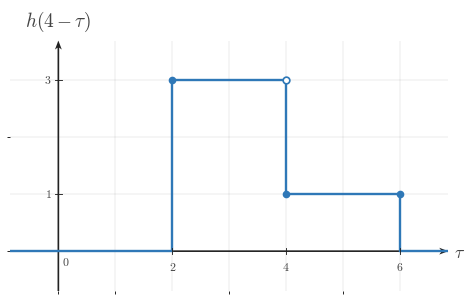

Recreate this plot in Python. (Note: this script raises an exception after producing the figure.)
"""Shared matplotlib boilerplate for CTS continuous-time signal figures.

This module centralizes the signal-plot styling used across
EE01-M06-03, Convolution Setup. Later topic workers can copy or adapt these
helpers without re-reading the full style guide.

Only matplotlib and NumPy are used here.
"""

from __future__ import annotations

import matplotlib
matplotlib.use("Agg")

from pathlib import Path

import matplotlib.pyplot as plt
import numpy as np
from matplotlib.ticker import MultipleLocator


BACKGROUND_COLOR = "white"


COURSE_NAME = "Continuous Time Signal Processing"
COURSE_CODE = "CTS"
COURSE_ID = "EE01"
UNIT_NUMBER = 6
UNIT_NAME = "Unit 6"
MODULE_ID = "EE01-M06-03"
MODULE_NUMBER = "6.3"
MODULE_NAME = "Convolution Setup"

CANONICAL_DPI = 300
PX_PER_DATA_UNIT = 150
INCHES_PER_DATA_UNIT = PX_PER_DATA_UNIT / CANONICAL_DPI

def px_to_pt(px):
    """Convert pixels to points at the canonical render scale."""

    return px * 72 / CANONICAL_DPI


def px_to_data(px):
    """Convert pixels to data units at the canonical render scale."""

    return px / PX_PER_DATA_UNIT


MARGIN_LEFT_PX = 115
MARGIN_RIGHT_PX = 120
MARGIN_BOTTOM_PX = 95
MARGIN_TOP_PX = 110

SIGNAL_COLOR = "#2f78b7"
AXIS_COLOR = "#222222"
LABEL_COLOR = "#444444"
TICK_LABEL_COLOR = "#444444"
GRID_COLOR = "#000000"
GUIDE_COLOR = "#777777"
ANNOTATION_COLOR = "#555555"

SIGNAL_LW = px_to_pt(7.1)
SMOOTH_SIGNAL_LW = px_to_pt(5.2)
AXIS_LW = px_to_pt(4.3)
TICK_LW = px_to_pt(2.7)
GRID_LW = px_to_pt(1.3)
GUIDE_LW = px_to_pt(3.3)
ANNOTATION_LW = px_to_pt(2.9)

TICK_LABEL_SIZE = px_to_pt(35.6)
AXIS_LABEL_SIZE = px_to_pt(53.3)
TOP_LABEL_SIZE = px_to_pt(57.8)
ANNOTATION_SIZE = px_to_pt(33.3)

TICK_HALF_LEN = px_to_data(8.25)
OPEN_MARKER_SIZE = px_to_pt(20.0)
CLOSED_MARKER_SIZE = px_to_pt(17.8)
ENDPOINT_EDGEWIDTH = px_to_pt(5.1)

X_TICK_LABEL_Y = -px_to_data(24)
Y_TICK_LABEL_X = px_to_data(18)
ORIGIN_LABEL_X = px_to_data(9)
ORIGIN_LABEL_Y = -px_to_data(12)
X_AXIS_LABEL_X_PAD = px_to_data(15)
X_AXIS_LABEL_Y = -px_to_data(4.5)
Y_AXIS_LABEL_Y_PAD = px_to_data(18)

BRACKET_CAP_HALF_LEN = px_to_data(9)
BRACKET_LABEL_GAP = px_to_data(18)
AMPLITUDE_CAP_HALF_LEN = px_to_data(10.5)

AXIS_ARROW_SHAFT_WIDTH_DATA = px_to_data(4.3)

AXIS_ARROW_KW = dict(
    angles="xy",
    scale_units="xy",
    scale=1,
    units="xy",
    width=AXIS_ARROW_SHAFT_WIDTH_DATA,
    headwidth=4.2,
    headlength=5.5,
    headaxislength=4.3,
    color=AXIS_COLOR,
    pivot="tail",
    clip_on=False,
)


def configure_matplotlib():
    """Apply the shared serif and white-background defaults."""

    plt.rcParams.update(
        {
            "mathtext.fontset": "cm",
            "font.family": "serif",
            "figure.facecolor": BACKGROUND_COLOR,
            "axes.facecolor": BACKGROUND_COLOR,
            "savefig.facecolor": BACKGROUND_COLOR,
        }
    )


configure_matplotlib()


def make_ct_signal_figure(xlim, ylim, *, dpi=CANONICAL_DPI):
    """Create a standard CTS figure sized from explicit data limits."""

    x_range = xlim[1] - xlim[0]
    y_range = ylim[1] - ylim[0]

    axes_w_px = x_range * PX_PER_DATA_UNIT
    axes_h_px = y_range * PX_PER_DATA_UNIT
    fig_w_px = MARGIN_LEFT_PX + axes_w_px + MARGIN_RIGHT_PX
    fig_h_px = MARGIN_BOTTOM_PX + axes_h_px + MARGIN_TOP_PX

    fig, ax = plt.subplots(
        figsize=(fig_w_px / dpi, fig_h_px / dpi),
        dpi=dpi,
        facecolor=BACKGROUND_COLOR,
        constrained_layout=True,
    )

    return fig, ax


def new_ct_figure(*, figsize=None, dpi=CANONICAL_DPI):
    """Create a generic CTS figure with the shared background and layout."""

    return plt.subplots(
        figsize=figsize,
        dpi=dpi,
        facecolor=BACKGROUND_COLOR,
        constrained_layout=True,
    )


def make_output_path(filename, *, image_dir="images"):
    """Return a path in the lesson image folder for a rendered asset."""

    return Path(__file__).resolve().parent / image_dir / filename


def math_label(value):
    """Return a mathtext label for a numeric tick or pass through a string."""

    if isinstance(value, str):
        return value

    numeric = float(value)
    rounded = round(numeric)
    if abs(numeric - rounded) < 1e-9:
        return rf"${int(rounded)}$"
    return rf"${numeric:g}$"


def setup_ct_signal_axes(
    ax,
    *,
    xlim,
    ylim,
    xticks,
    yticks,
    x_axis_label=r"$t$",
    y_axis_label=r"$x(t)$",
    show_grid=True,
    show_origin=True,
    y_tick_label_side="left",
    show_x_tick_labels=True,
    show_y_tick_labels=True,
    x_minor_grid_step=1,
    y_minor_grid_step=1,
    equal_aspect=True,
):
    """Configure a clean continuous-time signal axis layout."""

    ax.set_xlim(*xlim)
    ax.set_ylim(*ylim)

    if equal_aspect:
        ax.set_aspect("equal", adjustable="box")

    ax.set_xticks(xticks)
    ax.set_yticks(yticks)
    ax.xaxis.set_minor_locator(MultipleLocator(x_minor_grid_step))
    ax.yaxis.set_minor_locator(MultipleLocator(y_minor_grid_step))

    if show_grid:
        ax.grid(True, which="both", linewidth=GRID_LW, alpha=0.18, color=GRID_COLOR)
        ax.set_axisbelow(True)

    for spine in ax.spines.values():
        spine.set_visible(False)

    ax.tick_params(left=False, bottom=False, labelleft=False, labelbottom=False)

    x_axis_start, x_axis_end = xlim
    y_axis_start, y_axis_end = ylim

    # Draw axes through the origin with arrowheads only on positive ends.
    ax.quiver(x_axis_start, 0, x_axis_end - x_axis_start, 0, **AXIS_ARROW_KW)
    ax.quiver(0, y_axis_start, 0, y_axis_end - y_axis_start, **AXIS_ARROW_KW)

    for t in xticks:
        if abs(t) < 1e-12:
            continue

        ax.plot([t, t], [-TICK_HALF_LEN, TICK_HALF_LEN],
                color=AXIS_COLOR, lw=TICK_LW, zorder=5)

        if show_x_tick_labels:
            ax.text(t, X_TICK_LABEL_Y, math_label(t),
                    fontsize=TICK_LABEL_SIZE, ha="center", va="top",
                    color=TICK_LABEL_COLOR, zorder=6)

    for y in yticks:
        if abs(y) < 1e-12:
            continue

        ax.plot([-TICK_HALF_LEN, TICK_HALF_LEN], [y, y],
                color=AXIS_COLOR, lw=TICK_LW, zorder=5)

        if show_y_tick_labels:
            if y_tick_label_side == "right":
                ax.text(Y_TICK_LABEL_X, y, math_label(y),
                        fontsize=TICK_LABEL_SIZE, ha="left", va="center",
                        color=TICK_LABEL_COLOR, zorder=6)
            else:
                ax.text(-Y_TICK_LABEL_X, y, math_label(y),
                        fontsize=TICK_LABEL_SIZE, ha="right", va="center",
                        color=TICK_LABEL_COLOR, zorder=6)

    if show_origin:
        ax.text(ORIGIN_LABEL_X, ORIGIN_LABEL_Y, r"$0$",
                fontsize=TICK_LABEL_SIZE, ha="left", va="top",
                color=TICK_LABEL_COLOR, zorder=6)

    if x_axis_label is not None:
        ax.text(x_axis_end + X_AXIS_LABEL_X_PAD, X_AXIS_LABEL_Y, x_axis_label,
                fontsize=AXIS_LABEL_SIZE, ha="left", va="center",
                color=LABEL_COLOR, clip_on=False)

    if y_axis_label is not None:
        ax.text(0, y_axis_end + Y_AXIS_LABEL_Y_PAD, y_axis_label,
                fontsize=TOP_LABEL_SIZE, ha="center", va="bottom",
                color=LABEL_COLOR, clip_on=False)


def plot_signal(ax, t, x, *, lw=SIGNAL_LW, color=SIGNAL_COLOR, zorder=4):
    """Plot a connected piecewise continuous-time signal trace."""

    ax.plot(
        t,
        x,
        color=color,
        linewidth=lw,
        solid_capstyle="butt",
        solid_joinstyle="miter",
        zorder=zorder,
    )


def plot_smooth_signal(ax, t, x, *, lw=SMOOTH_SIGNAL_LW, color=SIGNAL_COLOR, zorder=4):
    """Plot a smooth signal curve."""

    ax.plot(
        t,
        x,
        color=color,
        linewidth=lw,
        solid_capstyle="round",
        zorder=zorder,
    )


def draw_open_endpoint(ax, t0, x0):
    """Draw an open endpoint marker."""

    ax.plot(
        t0,
        x0,
        marker="o",
        markersize=OPEN_MARKER_SIZE,
        markerfacecolor="white",
        markeredgecolor=SIGNAL_COLOR,
        markeredgewidth=ENDPOINT_EDGEWIDTH,
        linestyle="None",
        zorder=6,
    )


def draw_closed_endpoint(ax, t0, x0):
    """Draw a closed endpoint marker."""

    ax.plot(
        t0,
        x0,
        marker="o",
        markersize=CLOSED_MARKER_SIZE,
        markerfacecolor=SIGNAL_COLOR,
        markeredgecolor=SIGNAL_COLOR,
        markeredgewidth=ENDPOINT_EDGEWIDTH,
        linestyle="None",
        zorder=6,
    )


def draw_dotted_guide(ax, x_values, y_values):
    """Draw a subtle dotted guide line."""

    ax.plot(
        x_values,
        y_values,
        color=GUIDE_COLOR,
        linewidth=GUIDE_LW,
        linestyle=(0, (1.1, 2.4)),
        zorder=3,
    )


def draw_vertical_marker_line(
    ax,
    x,
    y0,
    y1,
    *,
    color=GUIDE_COLOR,
    linestyle=(0, (1.1, 2.4)),
    lw=GUIDE_LW,
    zorder=3,
):
    """Draw a vertical guide or marker line."""

    ax.plot([x, x], [y0, y1], color=color, linewidth=lw, linestyle=linestyle, zorder=zorder)


def draw_horizontal_marker_line(
    ax,
    y,
    x0,
    x1,
    *,
    color=GUIDE_COLOR,
    linestyle=(0, (1.1, 2.4)),
    lw=GUIDE_LW,
    zorder=3,
):
    """Draw a horizontal guide or marker line."""

    ax.plot([x0, x1], [y, y], color=color, linewidth=lw, linestyle=linestyle, zorder=zorder)


def draw_support_bracket(
    ax,
    start,
    end,
    y=-0.38,
    *,
    label=None,
    color=ANNOTATION_COLOR,
):
    """Draw a bracket marking a support or duration interval."""

    ax.plot([start, end], [y, y], color=color, linewidth=ANNOTATION_LW, zorder=5)
    ax.plot([start, start], [y - BRACKET_CAP_HALF_LEN, y + BRACKET_CAP_HALF_LEN],
            color=color, linewidth=ANNOTATION_LW, zorder=5)
    ax.plot([end, end], [y - BRACKET_CAP_HALF_LEN, y + BRACKET_CAP_HALF_LEN],
            color=color, linewidth=ANNOTATION_LW, zorder=5)
    if label is not None:
        ax.text(
            (start + end) / 2,
            y - BRACKET_LABEL_GAP,
            label,
            fontsize=ANNOTATION_SIZE,
            ha="center",
            va="top",
            color=color,
        )


def draw_duration_bracket(ax, start, end, y=-0.38, *, label=None):
    """Convenience wrapper for a support-duration bracket."""

    draw_support_bracket(ax, start, end, y=y, label=label)


def draw_amplitude_bracket(
    ax,
    x_bracket,
    y0,
    y1,
    *,
    color=ANNOTATION_COLOR,
):
    """Draw a vertical amplitude bracket."""

    ax.plot([x_bracket, x_bracket], [y0, y1], color=color, linewidth=ANNOTATION_LW, zorder=5)
    ax.plot([x_bracket - AMPLITUDE_CAP_HALF_LEN, x_bracket + AMPLITUDE_CAP_HALF_LEN], [y0, y0],
            color=color, linewidth=ANNOTATION_LW, zorder=5)
    ax.plot([x_bracket - AMPLITUDE_CAP_HALF_LEN, x_bracket + AMPLITUDE_CAP_HALF_LEN], [y1, y1],
            color=color, linewidth=ANNOTATION_LW, zorder=5)


def draw_offset_line(ax, x_start, x_end, offset):
    """Draw a baseline or offset reference line."""

    draw_horizontal_marker_line(ax, offset, x_start, x_end)


def shade_region(ax, x_left, x_right, *, alpha=0.08, color=SIGNAL_COLOR, zorder=0):
    """Shade a vertical support region."""

    ax.axvspan(x_left, x_right, color=color, alpha=alpha, zorder=zorder)


def unit_step(t):
    """Return the unit step u(t)."""

    return np.where(np.asarray(t, dtype=float) >= 0, 1.0, 0.0)


def rect_pulse(t, width=1.0, amplitude=1.0, center=0.0):
    """Return a centered rectangular pulse."""

    t = np.asarray(t, dtype=float)
    half_width = width / 2.0
    return amplitude * np.where(np.abs(t - center) <= half_width, 1.0, 0.0)


def triangular_pulse(t, width=1.0, amplitude=1.0, center=0.0):
    """Return a centered triangular pulse."""

    t = np.asarray(t, dtype=float)
    half_width = width / 2.0
    slope = np.maximum(1.0 - np.abs(t - center) / half_width, 0.0)
    return amplitude * slope


def causal_exponential(t, alpha=1.0, amplitude=1.0, t0=0.0):
    """Return a causal exponential amplitude * exp(-alpha * (t - t0)) * u(t - t0)."""

    tau = np.asarray(t, dtype=float) - t0
    return amplitude * np.exp(-alpha * tau) * unit_step(tau)


def shifted_causal_exponential(t, alpha=1.0, amplitude=1.0, shift=0.0):
    """Alias for a delayed causal exponential."""

    return causal_exponential(t, alpha=alpha, amplitude=amplitude, t0=shift)


def piecewise_linear(xs, ys):
    """Return NumPy arrays for a piecewise linear trace."""

    return np.asarray(xs, dtype=float), np.asarray(ys, dtype=float)


def time_shift(t, shift):
    """Shift a time vector by a constant amount."""

    return np.asarray(t, dtype=float) + shift


def time_reverse(t):
    """Reverse a time vector about the origin."""

    return -np.asarray(t, dtype=float)


def draw_piecewise_constant_signal(
    ax,
    segments,
    *,
    xlim,
    baseline=0.0,
    color=SIGNAL_COLOR,
    lw=SIGNAL_LW,
    zorder=4,
):
    """Draw a connected piecewise-constant signal with endpoint markers."""

    t = [xlim[0]]
    x = [baseline]
    current_x = xlim[0]
    current_y = baseline

    for idx, (start, end, level, left_closed, right_closed) in enumerate(segments):
        if start != current_x:
            t.append(start)
            x.append(current_y)

        t.append(start)
        x.append(level)
        t.append(end)
        x.append(level)

        next_start = segments[idx + 1][0] if idx + 1 < len(segments) else xlim[1]
        if next_start != end:
            if level != baseline:
                t.append(end)
                x.append(baseline)
            current_y = baseline
        else:
            current_y = level

        current_x = end

    if current_x < xlim[1]:
        t.append(xlim[1])
        x.append(baseline)

    plot_signal(ax, t, x, lw=lw, color=color, zorder=zorder)

    for start, end, level, left_closed, right_closed in segments:
        (draw_closed_endpoint if left_closed else draw_open_endpoint)(ax, start, level)
        (draw_closed_endpoint if right_closed else draw_open_endpoint)(ax, end, level)


def make_stacked_ct_signal_figure(xlim, panel_ylims, *, gap_px=38, dpi=CANONICAL_DPI):
    """Create a stacked CTS figure sized from explicit panel data limits."""

    x_range = xlim[1] - xlim[0]
    axes_w_px = x_range * PX_PER_DATA_UNIT
    axes_h_px = sum((ylim[1] - ylim[0]) * PX_PER_DATA_UNIT for ylim in panel_ylims)
    fig_w_px = MARGIN_LEFT_PX + axes_w_px + MARGIN_RIGHT_PX
    fig_h_px = MARGIN_TOP_PX + axes_h_px + MARGIN_BOTTOM_PX + gap_px * (len(panel_ylims) - 1)

    fig = plt.figure(
        figsize=(fig_w_px / dpi, fig_h_px / dpi),
        dpi=dpi,
        facecolor=BACKGROUND_COLOR,
        constrained_layout=True,
    )
    gridspec = fig.add_gridspec(len(panel_ylims), 1, height_ratios=[ylim[1] - ylim[0] for ylim in panel_ylims])
    axes = [fig.add_subplot(gridspec[i, 0]) for i in range(len(panel_ylims))]
    return fig, axes


def save_figure(fig, output_path):
    """Save a figure to disk with the shared export settings."""

    output_path.parent.mkdir(parents=True, exist_ok=True)
    fig.savefig(output_path, dpi=CANONICAL_DPI, bbox_inches="tight", facecolor=BACKGROUND_COLOR)
    plt.close(fig)



def _ax_text(ax, item):
    ax.text(
        item["x"],
        item["y"],
        item["text"],
        fontsize=item.get("fontsize", ANNOTATION_SIZE),
        ha=item.get("ha", "center"),
        va=item.get("va", "center"),
        color=item.get("color", ANNOTATION_COLOR),
        rotation=item.get("rotation", 0),
        zorder=item.get("zorder", 8),
        clip_on=item.get("clip_on", False),
    )


def _fig_text(fig, item):
    fig.text(
        item["x"],
        item["y"],
        item["text"],
        fontsize=item.get("fontsize", ANNOTATION_SIZE),
        ha=item.get("ha", "center"),
        va=item.get("va", "center"),
        color=item.get("color", ANNOTATION_COLOR),
        rotation=item.get("rotation", 0),
        zorder=item.get("zorder", 8),
    )


def _fig_arrow(fig, arrow):
    fig.axes[0].annotate(
        "",
        xy=(arrow["x2"], arrow["y2"]),
        xytext=(arrow["x1"], arrow["y1"]),
        xycoords="figure fraction",
        textcoords="figure fraction",
        arrowprops=dict(
            arrowstyle=arrow.get("arrowstyle", "->"),
            color=arrow.get("color", ANNOTATION_COLOR),
            lw=arrow.get("lw", 2.2),
            shrinkA=0,
            shrinkB=0,
        ),
        zorder=arrow.get("zorder", 8),
    )


def _auto_bounds(segments, xticks, *, x_pad=0.85, y_pad=0.7, top_pad=0.0, bottom_pad=0.0):
    xs = [0.0]
    ys = [0.0]
    for start, end, height, _, _ in segments:
        xs.extend([float(start), float(end)])
        ys.append(float(height))
    xs.extend(float(x) for x in xticks)
    xmin = min(xs) - x_pad
    xmax = max(xs) + x_pad
    ymin = min(ys) - y_pad - bottom_pad
    ymax = max(ys) + y_pad + top_pad
    return (xmin, xmax), (ymin, ymax)


def _make_panel(
    segments,
    *,
    y_label,
    xticks,
    yticks,
    x_axis_label=r"$\tau$",
    xlim=None,
    ylim=None,
    show_grid=True,
    show_origin=True,
    show_x_tick_labels=True,
    show_y_tick_labels=True,
    y_tick_label_side="left",
    equal_aspect=True,
    x_pad=0.85,
    y_pad=0.7,
    top_pad=0.0,
    bottom_pad=0.0,
    baseline=0.0,
    reflection_axis=None,
    shade_regions=None,
    support_brackets=None,
    vertical_lines=None,
    horizontal_lines=None,
    texts=None,
):
    if xlim is None or ylim is None:
        xlim, ylim = _auto_bounds(
            segments,
            xticks,
            x_pad=x_pad,
            y_pad=y_pad,
            top_pad=top_pad,
            bottom_pad=bottom_pad,
        )
    return {
        "segments": segments,
        "xlim": xlim,
        "ylim": ylim,
        "xticks": xticks,
        "yticks": yticks,
        "x_axis_label": x_axis_label,
        "y_label": y_label,
        "show_grid": show_grid,
        "show_origin": show_origin,
        "show_x_tick_labels": show_x_tick_labels,
        "show_y_tick_labels": show_y_tick_labels,
        "y_tick_label_side": y_tick_label_side,
        "equal_aspect": equal_aspect,
        "baseline": baseline,
        "reflection_axis": reflection_axis,
        "shade_regions": shade_regions or [],
        "support_brackets": support_brackets or [],
        "vertical_lines": vertical_lines or [],
        "horizontal_lines": horizontal_lines or [],
        "texts": texts or [],
    }


def _render_panel(ax, panel):
    setup_ct_signal_axes(
        ax,
        xlim=tuple(panel["xlim"]),
        ylim=tuple(panel["ylim"]),
        xticks=panel["xticks"],
        yticks=panel["yticks"],
        x_axis_label=panel.get("x_axis_label", r"$\tau$"),
        y_axis_label=panel.get("y_label", r"$x(\tau)$"),
        show_grid=panel.get("show_grid", True),
        show_origin=panel.get("show_origin", True),
        y_tick_label_side=panel.get("y_tick_label_side", "left"),
        show_x_tick_labels=panel.get("show_x_tick_labels", True),
        show_y_tick_labels=panel.get("show_y_tick_labels", True),
        x_minor_grid_step=1,
        y_minor_grid_step=1,
        equal_aspect=panel.get("equal_aspect", True),
    )

    for span in panel.get("shade_regions", []):
        shade_region(
            ax,
            span["x_left"],
            span["x_right"],
            alpha=span.get("alpha", 0.08),
            color=span.get("color", SIGNAL_COLOR),
            zorder=span.get("zorder", 0),
        )

    if panel.get("reflection_axis") is not None:
        draw_vertical_marker_line(
            ax,
            panel["reflection_axis"],
            panel["ylim"][0],
            panel["ylim"][1],
            color=panel.get("reflection_color", GUIDE_COLOR),
            linestyle=panel.get("reflection_linestyle", (0, (4.0, 4.0))),
            lw=panel.get("reflection_lw", GUIDE_LW),
            zorder=panel.get("reflection_zorder", 3),
        )

    for line in panel.get("vertical_lines", []):
        draw_vertical_marker_line(
            ax,
            line["x"],
            line["y0"],
            line["y1"],
            color=line.get("color", GUIDE_COLOR),
            linestyle=line.get("linestyle", (0, (1.1, 2.4))),
            lw=line.get("lw", GUIDE_LW),
            zorder=line.get("zorder", 3),
        )

    for line in panel.get("horizontal_lines", []):
        draw_horizontal_marker_line(
            ax,
            line["y"],
            line["x0"],
            line["x1"],
            color=line.get("color", GUIDE_COLOR),
            linestyle=line.get("linestyle", (0, (1.1, 2.4))),
            lw=line.get("lw", GUIDE_LW),
            zorder=line.get("zorder", 3),
        )

    if panel.get("segments"):
        draw_piecewise_constant_signal(
            ax,
            panel["segments"],
            xlim=tuple(panel["xlim"]),
            baseline=panel.get("baseline", 0.0),
            color=panel.get("signal_color", SIGNAL_COLOR),
            lw=panel.get("signal_lw", SIGNAL_LW),
            zorder=panel.get("signal_zorder", 4),
        )

    for bracket in panel.get("support_brackets", []):
        draw_support_bracket(
            ax,
            bracket["start"],
            bracket["end"],
            y=bracket.get("y", -0.38),
            label=bracket.get("label"),
            color=bracket.get("color", ANNOTATION_COLOR),
        )

    for item in panel.get("texts", []):
        _ax_text(ax, item)


def render(spec):
    if spec["kind"] == "stacked":
        fig, axes = make_stacked_ct_signal_figure(
            tuple(spec["xlim"]),
            [tuple(panel["ylim"]) for panel in spec["panels"]],
            gap_px=spec.get("gap_px", 38),
        )
        for ax, panel in zip(axes, spec["panels"]):
            _render_panel(ax, panel)
    else:
        fig, ax = make_ct_signal_figure(tuple(spec["panel"]["xlim"]), tuple(spec["panel"]["ylim"]))
        _render_panel(ax, spec["panel"])

    for item in spec.get("fig_texts", []):
        _fig_text(fig, item)

    for arrow in spec.get("fig_arrows", []):
        _fig_arrow(fig, arrow)

    save_figure(fig, Path(spec["image_output_path"]))

SPEC = {'kind': 'single',
 'image_output_path': '/home/jake/Developer/MA/PIPELINE/Electrical-and-Computer-Engineering/2-Build-Lessons/4-Image-Generation/1-Outputs/Continuous-Time-Signal-Processing/6.3--convolution-setup-Images/images/l006-s003-qg-q002-choice-a-q002-choice-a.png',
 'panel': {'segments': [(2, 4, 3, True, False), (4, 6, 1, True, True)],
           'xlim': (-0.85, 6.85),
           'ylim': (-0.7, 3.7),
           'xticks': [2, 4, 6],
           'yticks': [1, 3],
           'x_axis_label': '$\\tau$',
           'y_label': '$h(4-\\tau)$',
           'show_grid': True,
           'show_origin': True,
           'show_x_tick_labels': True,
           'show_y_tick_labels': True,
           'y_tick_label_side': 'left',
           'equal_aspect': True,
           'baseline': 0.0,
           'reflection_axis': None,
           'shade_regions': [],
           'support_brackets': [],
           'vertical_lines': [],
           'horizontal_lines': [],
           'texts': []},
 'fig_texts': [],
 'fig_arrows': []}

if __name__ == "__main__":
    render(SPEC)
